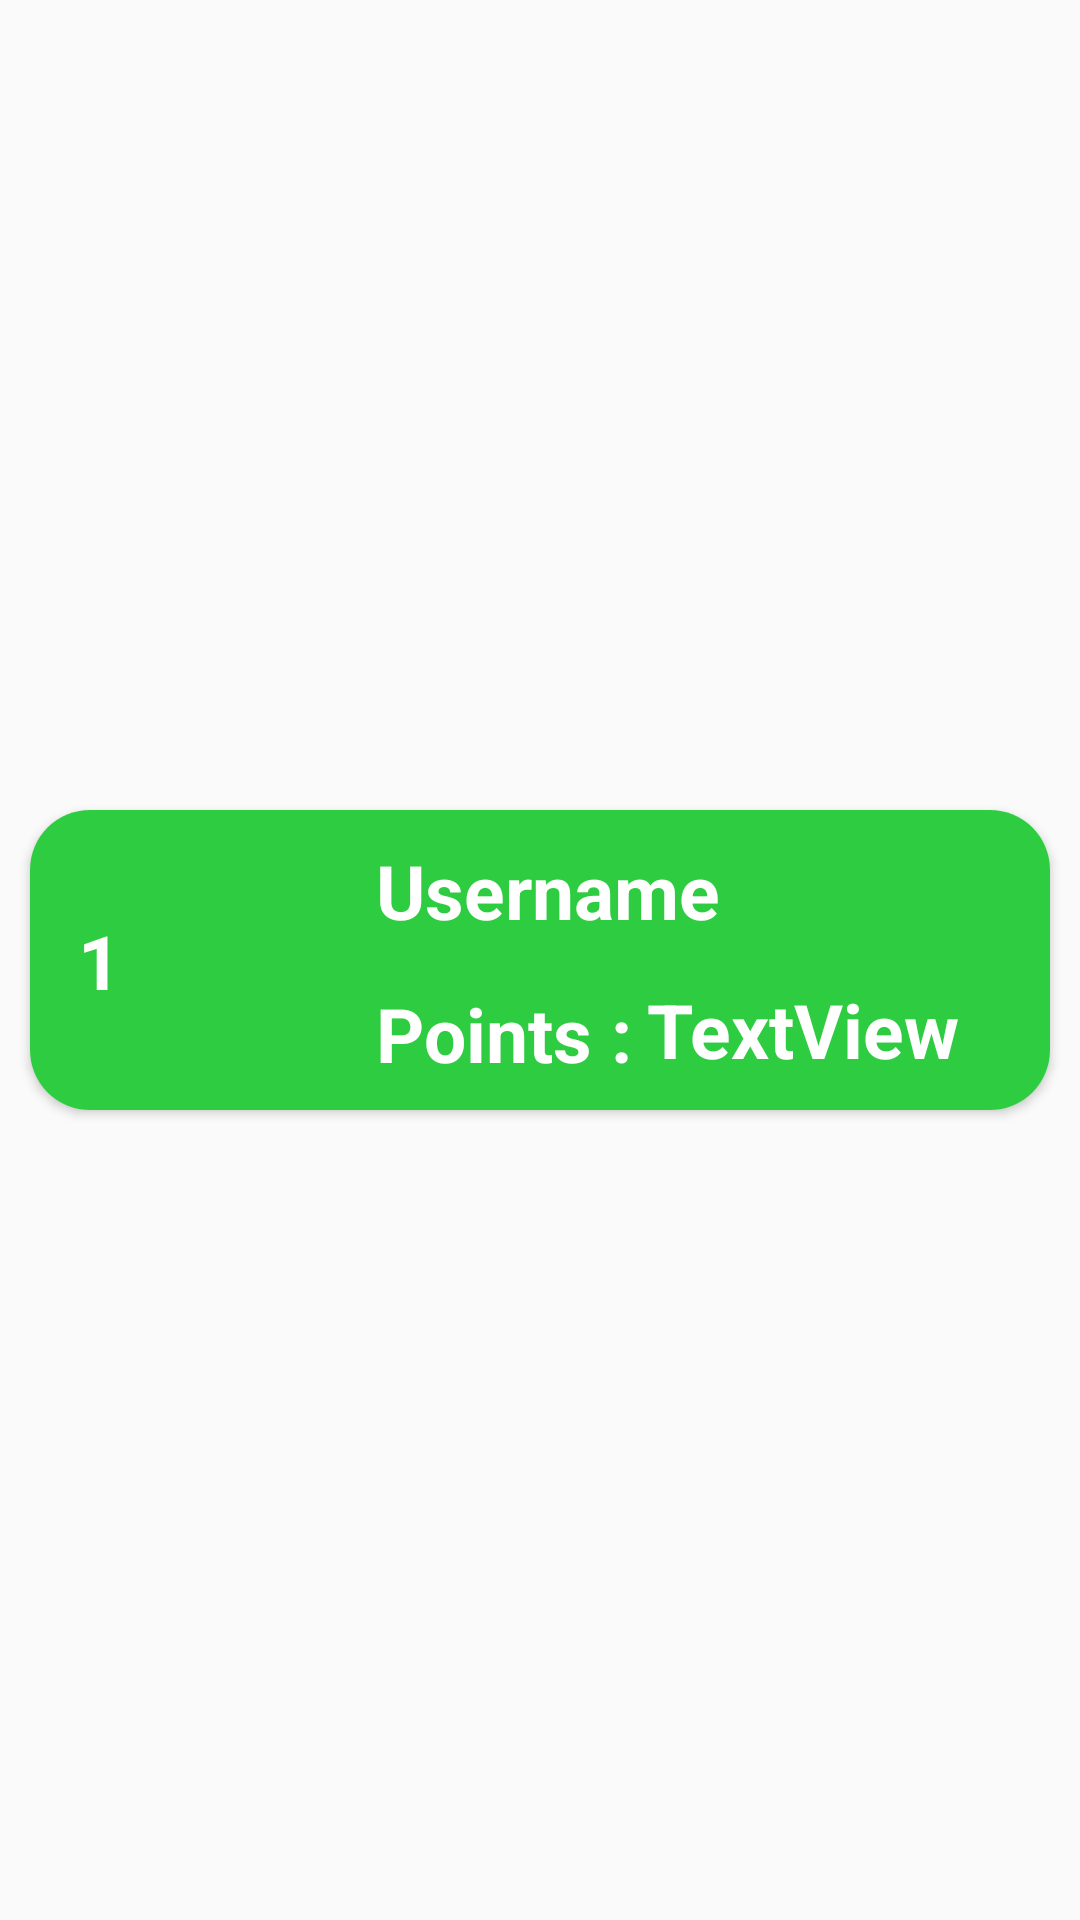

Produce the Android XML layout that renders to this screen, including the resource entries it uses.
<!-- AndroidManifest.xml: application theme Theme.DealSpotter -->
<!-- res/layout/leaderboarditem.xml -->
<?xml version="1.0" encoding="utf-8"?>
<androidx.constraintlayout.widget.ConstraintLayout xmlns:android="http://schemas.android.com/apk/res/android"
    xmlns:app="http://schemas.android.com/apk/res-auto"
    xmlns:tools="http://schemas.android.com/tools"
    android:layout_width="match_parent"
    android:layout_height="wrap_content"
    android:id="@+id/leaderboarditem">

    <androidx.cardview.widget.CardView
        android:layout_width="match_parent"
        android:layout_height="100dp"
        android:layout_margin="10dp"
        app:layout_constraintBottom_toBottomOf="parent"
        app:layout_constraintEnd_toEndOf="parent"
        app:layout_constraintStart_toStartOf="parent"
        app:layout_constraintTop_toTopOf="parent"
        app:cardCornerRadius="20dp"
        android:elevation="8dp">

       <androidx.constraintlayout.widget.ConstraintLayout
           android:id="@+id/pozadina"
           android:layout_width="match_parent"
           android:layout_height="match_parent"
           android:background="@color/lightgreen">

           <TextView
               android:id="@+id/position"
               android:layout_width="wrap_content"
               android:layout_height="wrap_content"
               android:layout_marginStart="16dp"
               android:text="1"
               android:textColor="@color/white"
               android:textSize="25dp"
               android:textStyle="bold"
               app:layout_constraintBottom_toBottomOf="parent"
               app:layout_constraintStart_toStartOf="parent"
               app:layout_constraintTop_toTopOf="parent" />

           <ImageView
               android:id="@+id/leaderboardimage"
               android:layout_width="60dp"
               android:layout_height="60dp"
               android:layout_marginLeft="10dp"
               android:scaleType="centerCrop"
               android:background="@drawable/imagebackground"
               app:layout_constraintBottom_toBottomOf="parent"
               app:layout_constraintStart_toEndOf="@+id/position"
               app:layout_constraintTop_toTopOf="parent" />

           <TextView
               android:id="@+id/leaderboardusername"
               android:layout_width="wrap_content"
               android:layout_height="wrap_content"
               android:text="@string/username"
               android:textSize="25dp"
               android:textStyle="bold"
               android:layout_marginLeft="15dp"
               android:layout_marginTop="10dp"
               android:textColor="@color/white"
               app:layout_constraintStart_toEndOf="@+id/leaderboardimage"
               app:layout_constraintTop_toTopOf="parent" />

           <TextView
               android:id="@+id/Pointslabel"
               android:layout_width="wrap_content"
               android:layout_height="wrap_content"
               android:text="@string/points"
               android:textSize="25dp"
               android:textStyle="bold"
               android:layout_marginLeft="15dp"
               android:layout_marginTop="5dp"
               android:textColor="@color/white"
               app:layout_constraintBottom_toBottomOf="parent"
               app:layout_constraintStart_toEndOf="@+id/leaderboardimage"
               app:layout_constraintTop_toBottomOf="@+id/leaderboardusername" />

           <TextView
               android:id="@+id/Points"
               android:layout_width="wrap_content"
               android:layout_height="wrap_content"
               android:layout_marginLeft="5dp"
               android:text="TextView"
               android:layout_marginBottom="10dp"
               android:textColor="@color/white"
               android:textSize="25dp"
               android:textStyle="bold"
               app:layout_constraintBottom_toBottomOf="parent"
               app:layout_constraintStart_toEndOf="@+id/Pointslabel" />

       </androidx.constraintlayout.widget.ConstraintLayout>

    </androidx.cardview.widget.CardView>


</androidx.constraintlayout.widget.ConstraintLayout>
<!-- resources referenced by this layout -->
<resources>
  <color name="lightgreen">#2ECC40</color>
  <color name="white">#FFFFFFFF</color>
  <string name="points">Points :</string>
  <string name="username">Username</string>
  <style name="Theme.DealSpotter" parent="Theme.AppCompat.Light.NoActionBar">
          
          <item name="colorPrimary">@color/purple_500</item>
          <item name="colorPrimaryVariant">@color/purple_700</item>
          <item name="colorOnPrimary">@color/white</item>
          
          <item name="colorSecondary">@color/teal_200</item>
          <item name="colorSecondaryVariant">@color/lightgreen</item>
          <item name="colorOnSecondary">@color/black</item>
          
          <item name="android:statusBarColor">?attr/colorPrimaryVariant</item>
          
      </style>
  <color name="purple_500">#FF6200EE</color>
  <color name="purple_700">#FF3700B3</color>
  <color name="teal_200">#FF03DAC5</color>
  <color name="black">#FF000000</color>
</resources>
